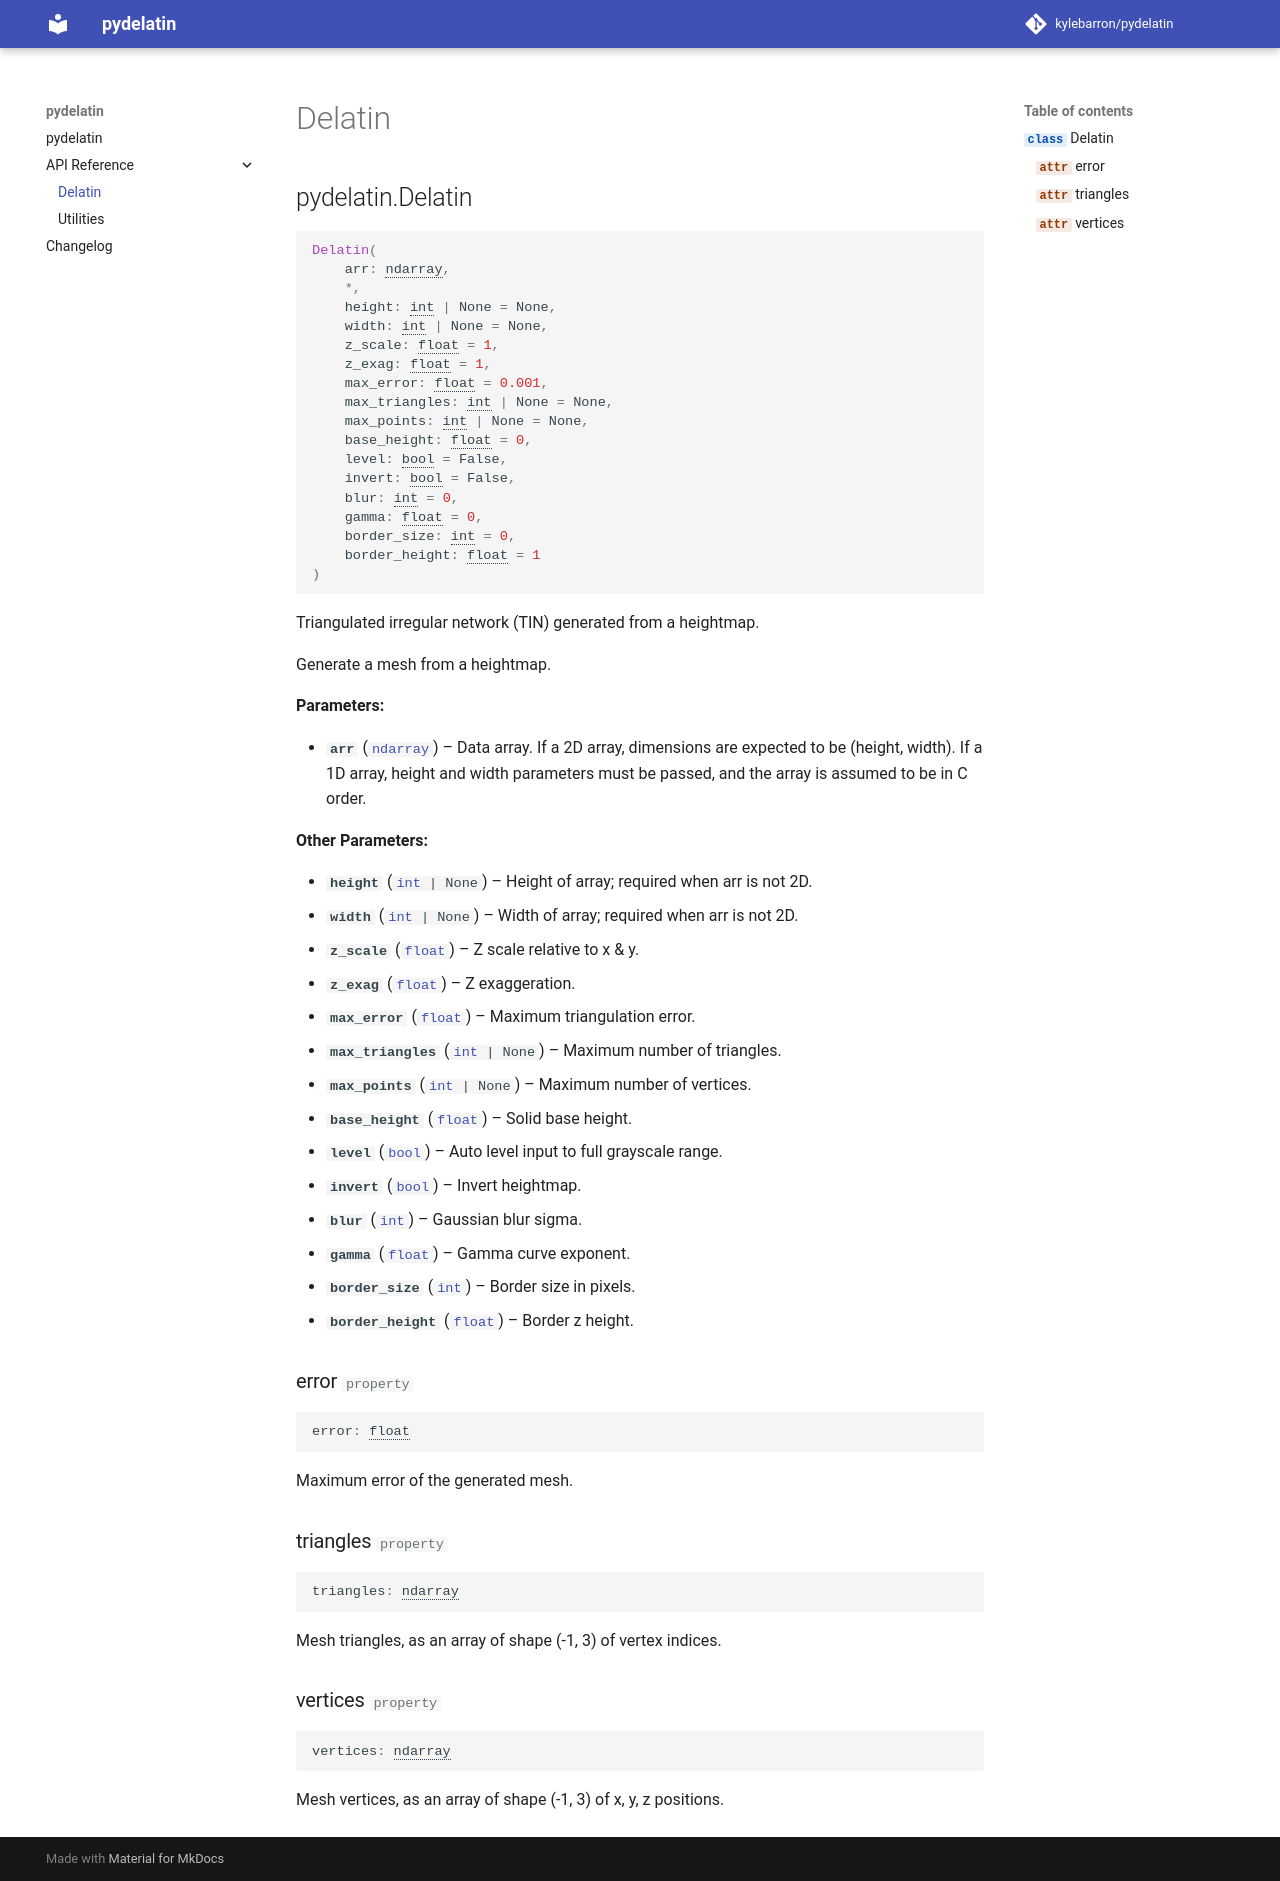

repository: kylebarron/pydelatin · page: latest/api/delatin/index.html · generator: mkdocs

# Delatin

::: pydelatin.Delatin
